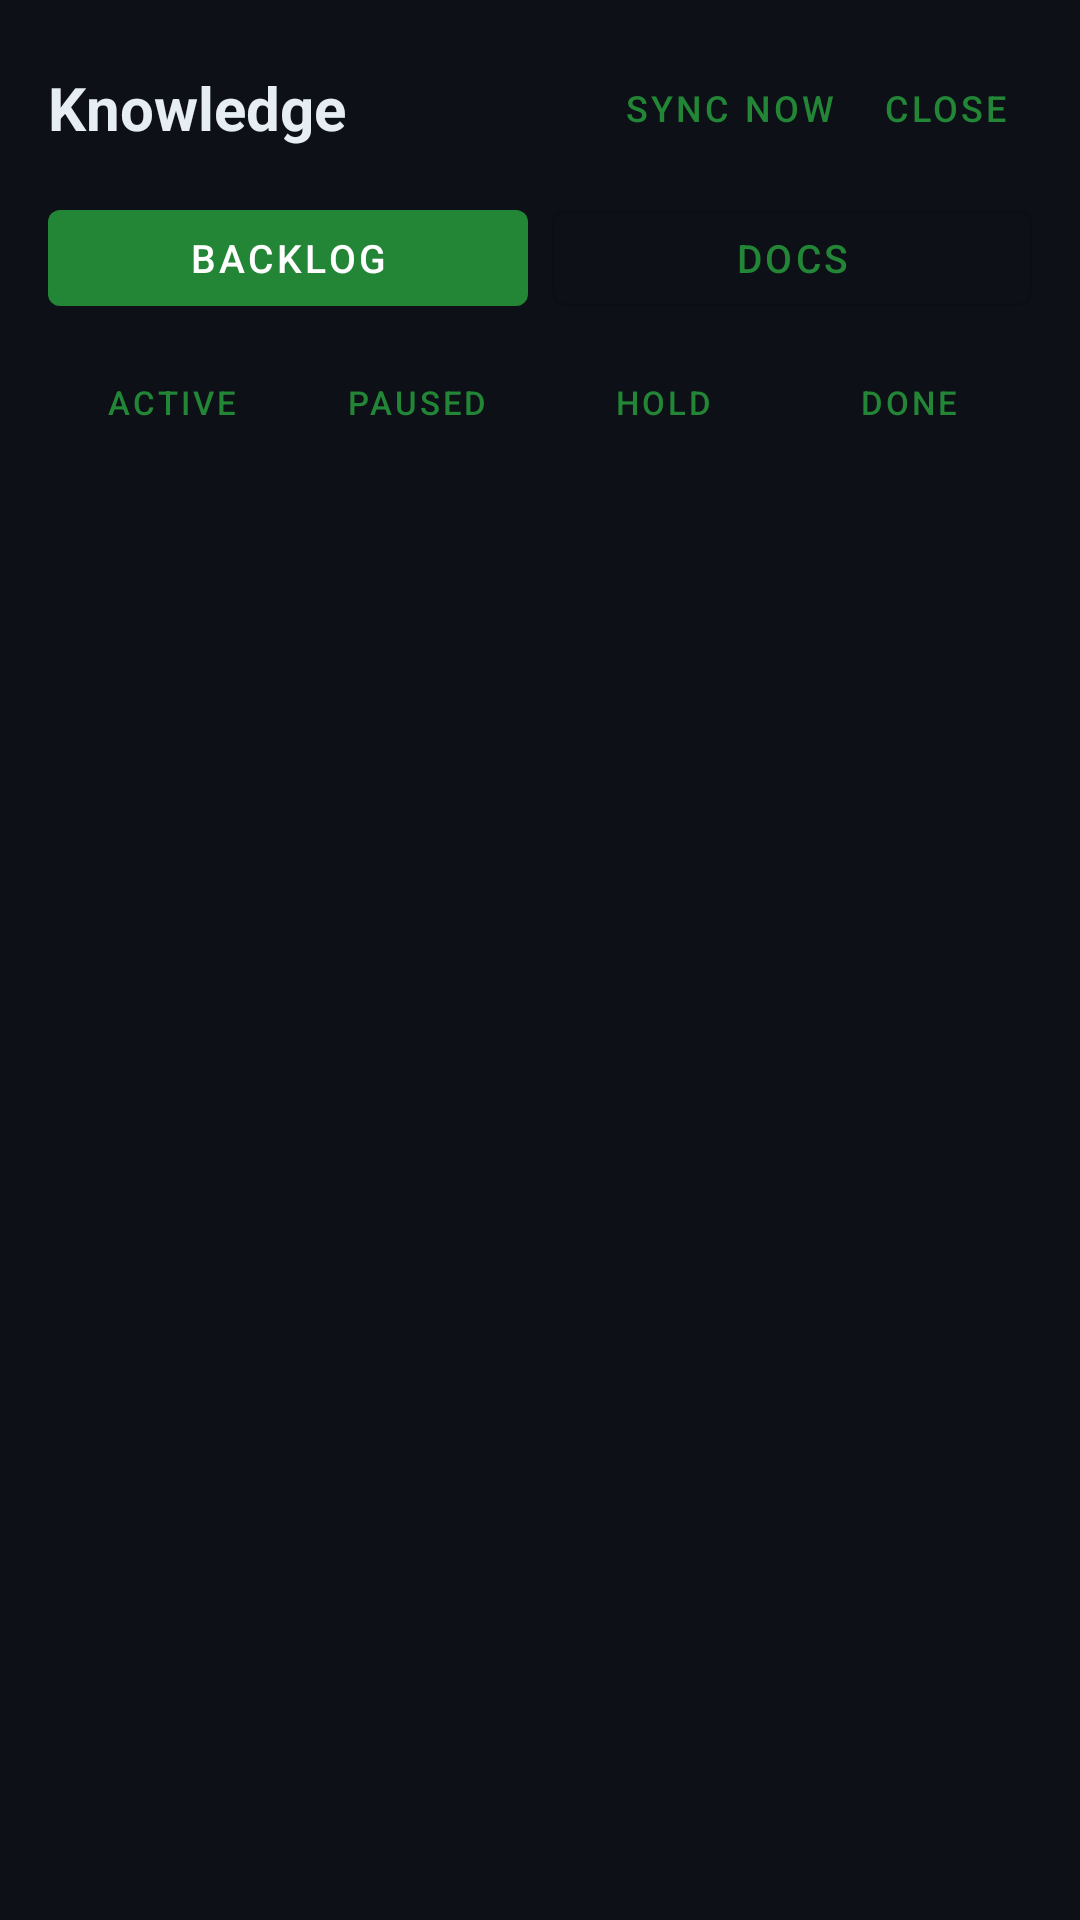

Write the Android layout XML for this screen, with the resource values it uses.
<!-- AndroidManifest.xml: activity theme Theme.FloatCompanion -->
<!-- res/layout/activity_knowledge.xml -->
<?xml version="1.0" encoding="utf-8"?>
<ScrollView xmlns:android="http://schemas.android.com/apk/res/android"
    android:layout_width="match_parent"
    android:layout_height="match_parent"
    android:background="@color/sf_bg"
    android:fillViewport="true">

    <LinearLayout
        android:layout_width="match_parent"
        android:layout_height="wrap_content"
        android:orientation="vertical"
        android:padding="16dp">

        <LinearLayout
            android:layout_width="match_parent"
            android:layout_height="wrap_content"
            android:gravity="center_vertical"
            android:orientation="horizontal">

            <TextView
                android:layout_width="0dp"
                android:layout_height="wrap_content"
                android:layout_weight="1"
                android:text="@string/knowledge"
                android:textColor="@color/sf_text"
                android:textSize="20sp"
                android:textStyle="bold" />

            <com.google.android.material.button.MaterialButton
                android:id="@+id/syncBtnHeader"
                style="@style/Widget.MaterialComponents.Button.TextButton"
                android:layout_width="wrap_content"
                android:layout_height="40dp"
                android:minWidth="0dp"
                android:text="@string/knowledge_sync_now"
                android:textSize="12sp" />

            <com.google.android.material.button.MaterialButton
                android:id="@+id/closeBtn"
                style="@style/Widget.MaterialComponents.Button.TextButton"
                android:layout_width="wrap_content"
                android:layout_height="40dp"
                android:minWidth="0dp"
                android:text="@string/close"
                android:textSize="12sp" />
        </LinearLayout>

        <LinearLayout
            android:layout_width="match_parent"
            android:layout_height="wrap_content"
            android:layout_marginTop="8dp"
            android:orientation="horizontal">

            <com.google.android.material.button.MaterialButton
                android:id="@+id/tabBacklog"
                android:layout_width="0dp"
                android:layout_height="44dp"
                android:layout_weight="1"
                android:text="@string/knowledge_tab_backlog"
                android:textSize="13sp" />

            <com.google.android.material.button.MaterialButton
                android:id="@+id/tabDocs"
                style="@style/Widget.MaterialComponents.Button.OutlinedButton"
                android:layout_width="0dp"
                android:layout_height="44dp"
                android:layout_marginStart="8dp"
                android:layout_weight="1"
                android:text="@string/knowledge_tab_docs"
                android:textSize="13sp" />
        </LinearLayout>

        <TextView
            android:id="@+id/generationText"
            android:layout_width="match_parent"
            android:layout_height="wrap_content"
            android:layout_marginTop="8dp"
            android:textColor="@color/sf_muted"
            android:textSize="12sp"
            android:visibility="gone" />

        <LinearLayout
            android:id="@+id/folderChips"
            android:layout_width="match_parent"
            android:layout_height="wrap_content"
            android:layout_marginTop="8dp"
            android:orientation="horizontal">

            <com.google.android.material.button.MaterialButton
                android:id="@+id/folderActive"
                style="@style/Widget.MaterialComponents.Button.TextButton"
                android:layout_width="0dp"
                android:layout_height="36dp"
                android:layout_weight="1"
                android:minWidth="0dp"
                android:text="@string/knowledge_folder_active"
                android:textSize="11sp" />

            <com.google.android.material.button.MaterialButton
                android:id="@+id/folderPaused"
                style="@style/Widget.MaterialComponents.Button.TextButton"
                android:layout_width="0dp"
                android:layout_height="36dp"
                android:layout_weight="1"
                android:minWidth="0dp"
                android:text="@string/knowledge_folder_paused"
                android:textSize="11sp" />

            <com.google.android.material.button.MaterialButton
                android:id="@+id/folderHold"
                style="@style/Widget.MaterialComponents.Button.TextButton"
                android:layout_width="0dp"
                android:layout_height="36dp"
                android:layout_weight="1"
                android:minWidth="0dp"
                android:text="@string/knowledge_folder_hold"
                android:textSize="11sp" />

            <com.google.android.material.button.MaterialButton
                android:id="@+id/folderDone"
                style="@style/Widget.MaterialComponents.Button.TextButton"
                android:layout_width="0dp"
                android:layout_height="36dp"
                android:layout_weight="1"
                android:minWidth="0dp"
                android:text="@string/knowledge_folder_done"
                android:textSize="11sp" />
        </LinearLayout>

        <LinearLayout
            android:id="@+id/emptyState"
            android:layout_width="match_parent"
            android:layout_height="wrap_content"
            android:layout_marginTop="16dp"
            android:orientation="vertical"
            android:visibility="gone">

            <TextView
                android:id="@+id/emptyStateText"
                android:layout_width="match_parent"
                android:layout_height="wrap_content"
                android:textColor="@color/sf_muted"
                android:textSize="14sp" />

            <com.google.android.material.button.MaterialButton
                android:id="@+id/syncBtn"
                style="@style/Widget.MaterialComponents.Button.OutlinedButton"
                android:layout_width="wrap_content"
                android:layout_height="wrap_content"
                android:layout_marginTop="8dp"
                android:text="@string/knowledge_sync_now"
                android:textSize="13sp" />
        </LinearLayout>

        <LinearLayout
            android:id="@+id/listContainer"
            android:layout_width="match_parent"
            android:layout_height="wrap_content"
            android:layout_marginTop="8dp"
            android:orientation="vertical" />
    </LinearLayout>
</ScrollView>
<!-- resources referenced by this layout -->
<resources>
  <color name="sf_bg">#FF0D1117</color>
  <color name="sf_muted">#FF8B949E</color>
  <color name="sf_text">#FFE6EDF3</color>
  <string name="close">Close</string>
  <string name="knowledge">Knowledge</string>
  <string name="knowledge_folder_active">Active</string>
  <string name="knowledge_folder_done">Done</string>
  <string name="knowledge_folder_hold">Hold</string>
  <string name="knowledge_folder_paused">Paused</string>
  <string name="knowledge_sync_now">Sync now</string>
  <string name="knowledge_tab_backlog">Backlog</string>
  <string name="knowledge_tab_docs">Docs</string>
  <style name="Theme.FloatCompanion" parent="Theme.MaterialComponents.DayNight.NoActionBar">
          <item name="colorPrimary">@color/sf_accent</item>
          <item name="android:statusBarColor">@color/sf_bg</item>
          <item name="android:navigationBarColor">@color/sf_bg</item>
          <item name="android:windowBackground">@color/sf_bg</item>
          <item name="android:textColor">@color/sf_text</item>
          <item name="android:windowDisablePreview">true</item>
      </style>
  <color name="sf_accent">#FF238636</color>
</resources>
